Run: headless pygame with SDL's dummy video driver; simulated clock (each Clock.tick advances the game by its frame time, no real sleeping); random seed 0; keys injected as events and as key.get_pressed() state; no mouse input.
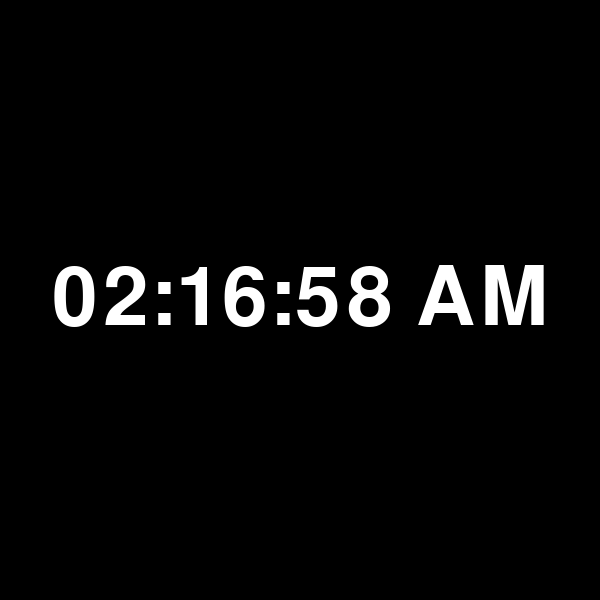
Frame 1 of 4 · flips 1–60 · no input
Frame 2 of 4 · flips 61–180 · tapped SPACE, RETURN · held RIGHT (→), D · screen unchanged from frame 1, image omitted
Frame 3 of 4 · flips 181–300 · held DOWN (↓), S · screen unchanged from frame 2, image omitted
Frame 4 of 4 · flips 301–420 · held LEFT (←), A, UP (↑), W · screen unchanged from frame 3, image omitted

The pygame program that drew these frames:

import pygame
from datetime import datetime

# --------------------------
# Initialize Pygame
# --------------------------
pygame.init();

# Window size
WIDTH, HEIGHT = 600, 600;
screen = pygame.display.set_mode((WIDTH, HEIGHT));
pygame.display.set_caption("Trife");

# Clock for controlling FPS
clock = pygame.time.Clock();

# --------------------------
# Function to draw digital clock
# --------------------------
def digitalClock(screen, blink):
    currentTime = datetime.now();
    # Use colons when blinking is ON, otherwise spaces
    if blink:
        time_str = currentTime.strftime("%I:%M:%S %p");
    else:
        time_str = currentTime.strftime("%I %M %S %p");

    # Font and color
    font = pygame.font.Font(None, 120);
    text = font.render(time_str, True, (255, 255, 255));
    text_rect = text.get_rect(center=(WIDTH // 2, HEIGHT // 2));

    # Draw text on screen
    screen.blit(text, text_rect);

# --------------------------
# Main Loop
# --------------------------
running = True;
blink = True;
blinkTime = 0;

while running:
    for event in pygame.event.get():
        if event.type == pygame.QUIT:
            running = False;

    screen.fill("black");

    # Add elapsed time
    blinkTime += clock.get_time();

    # Toggle colon every 3 seconds
    if blinkTime > 450:
        blink = not blink;
        blinkTime = 0;  # reset timer

    # Draw the digital clock
    digitalClock(screen, blink);

    # Refresh screen
    pygame.display.flip();
    clock.tick(60);
pygame.quit()
